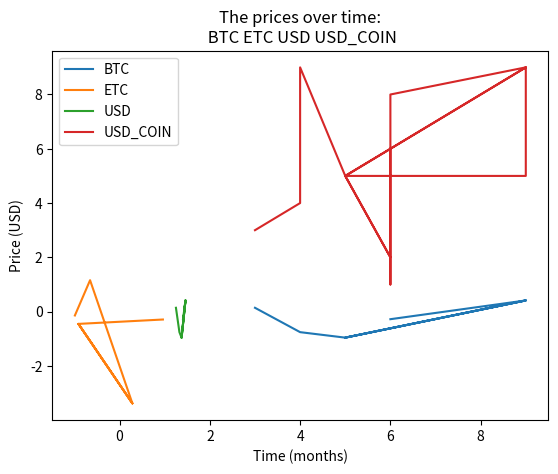

Write the Python code that produced this figure.
import matplotlib.pyplot as plt
import numpy as np
import pandas as pd

def graph(price_array, time_array, graphtitle = "Price of asset over time",  yaxistitle = 'Price (USD)', xaxistitle = 'Time (months)'):
	""" First parameter is for the price array and the second is for the time array"""
	fig = plt.figure(graphtitle)
	#sets the background of the plot to trasparent
	fig.patch.set_alpha(0.0)
	ax = plt.axes()
	ax.patch.set_alpha(0.0)
	plt.title(graphtitle)
	plt.plot(price_array, time_array)
	plt.ylabel(yaxistitle)
	plt.xlabel(xaxistitle)
	plt.show()

def subcompare(assets_array, subplot_title = "The prices over time:", yaxistitle = 'Price (USD)', xaxistitle = 'Time (months)'):
	"""Compares multiple assets in one price over time graph. (Parameter: Expects a Matrix)"""
	number_of_assets = len(assets_array[0])

	#Dynamically creates the title and adds in all the assets to it
	title_array = [subplot_title]
	for assets_name in assets_array[0]:
		title_array.append(assets_name)
	title = pd.Series(title_array)
	title = title.str.cat(sep=" ")
	
	#creates new transparent figure and inputs the title
	fig = plt.figure(title)
	fig.patch.set_alpha(0.0)
	plt.title(title)

	#dynamically determine which subplot figuration is best based on the number of assets 
	if(number_of_assets % 2 == 0 and number_of_assets >= 4):
		#dynamically subplots the data xs then ys in a nested for loop
		num_of_rows = int(number_of_assets / 2)
		num_of_cols = int(number_of_assets / 2)
		for i in range(number_of_assets):
			ax = plt.subplot(num_of_rows, num_of_cols, i + 1)
			#sets the background of the plot to trasparent
			ax.patch.set_alpha(0.0)
			plt.title(assets_array[0][i])
			plt.ylabel(yaxistitle)
			plt.xlabel(xaxistitle)
			plt.plot(assets_array[1][i], assets_array[2][i])
	else:
		#dynamically subplots the data xs then ys in a nested for loop
		num_of_rows = number_of_assets
		for i in range(number_of_assets):
			ax = plt.subplot(num_of_rows, 1, i + 1)
			#sets the background of the plot to trasparent
			ax.patch.set_alpha(0.0)
			plt.title(assets_array[0][i])
			plt.ylabel(yaxistitle)
			plt.xlabel(xaxistitle)
			plt.plot(assets_array[1][i], assets_array[2][i])

	#displays the plot
	plt.show()

def figcompare(assets_array, figure_title =  "The prices over time:\n", yaxistitle = 'Price (USD)', xaxistitle = 'Time (months)'):
	"""Compares multiple assets in multiple price over time graph. (Parameter: Expects a Matrix)"""
	number_of_assets = len(assets_array[0])

	#Dynamically creates the title and adds in all the assets to it
	title_array = [figure_title]
	count = 0
	for assets_name in assets_array[0]:
		title = figure_title + " " + assets_name
	
		#creates new transparent figure and inputs the title
		fig = plt.figure(title)
		fig.patch.set_alpha(0.0)
		ax = plt.axes()
		ax.patch.set_alpha(0.0)
		
		plt.title(title)
		plt.ylabel(yaxistitle)
		plt.xlabel(xaxistitle)
		plt.plot(assets_array[1][count], assets_array[2][count])
		count = count + 1

	#displays the plot
	plt.show()

def graphcompare(assets_array, figure_title =  "The prices over time:\n", yaxistitle = 'Price (USD)', xaxistitle = 'Time (months)'):
	"""Compares multiple assets in multiple price over time graph. (Parameter: Expects a Matrix)"""
	number_of_assets = len(assets_array[0])

	#Dynamically creates the title and adds in all the assets to it
	title_array = [figure_title]
	for assets_name in assets_array[0]:
		title_array.append(assets_name)
	title = pd.Series(title_array)
	title = title.str.cat(sep=" ")

	#creates new transparent figure and inputs the title
	fig = plt.figure(title)
	fig.patch.set_alpha(0.0)
	ax = plt.axes()
	ax.patch.set_alpha(0.0)
	
	plt.title(title)
	plt.ylabel(yaxistitle)
	plt.xlabel(xaxistitle)
	
	for i in range(number_of_assets):
		asset_name = assets_array[0][i]
		plt.plot(assets_array[1][i], assets_array[2][i], label = asset_name)

	#displays the plot
	plt.legend(loc=2)
	plt.show()

x = [3,4,4,5,5,5,9,5,5,9,6,6,6,6]
x2 = np.cos(x)
x3 = np.arctan(x)
x4 = [3,4,4,5,6,5,9,5,9,9,6,6,6,6]
y = np.sin(x)
y2 = np.tan(x)
y3 = np.sin(x)
y4 = [3,4,9,5,2,5,9,5,5,9,8,6,1,6]

xs = [x, x2, x]
ys = [y, y2, y]
names = ["BTC" , "ETC", "USD"]
assets_array = [ names , xs, ys]

names2= ["avy", "aapl"]
xs2 = [x,x2]
ys2 = [y,y2]
assets_array2 = [names2 , xs2 , ys2]

xs = [x, x2, x3, x4]
ys = [y, y2, y3, y4]
names = ["BTC" , "ETC", "USD", "USD_COIN"]
assets_array3 = [ names , xs, ys]

#graph( x, y)
#subcompare(assets_array2)
#subcompare(assets_array3)
#figcompare(assets_array)
graphcompare(assets_array3)